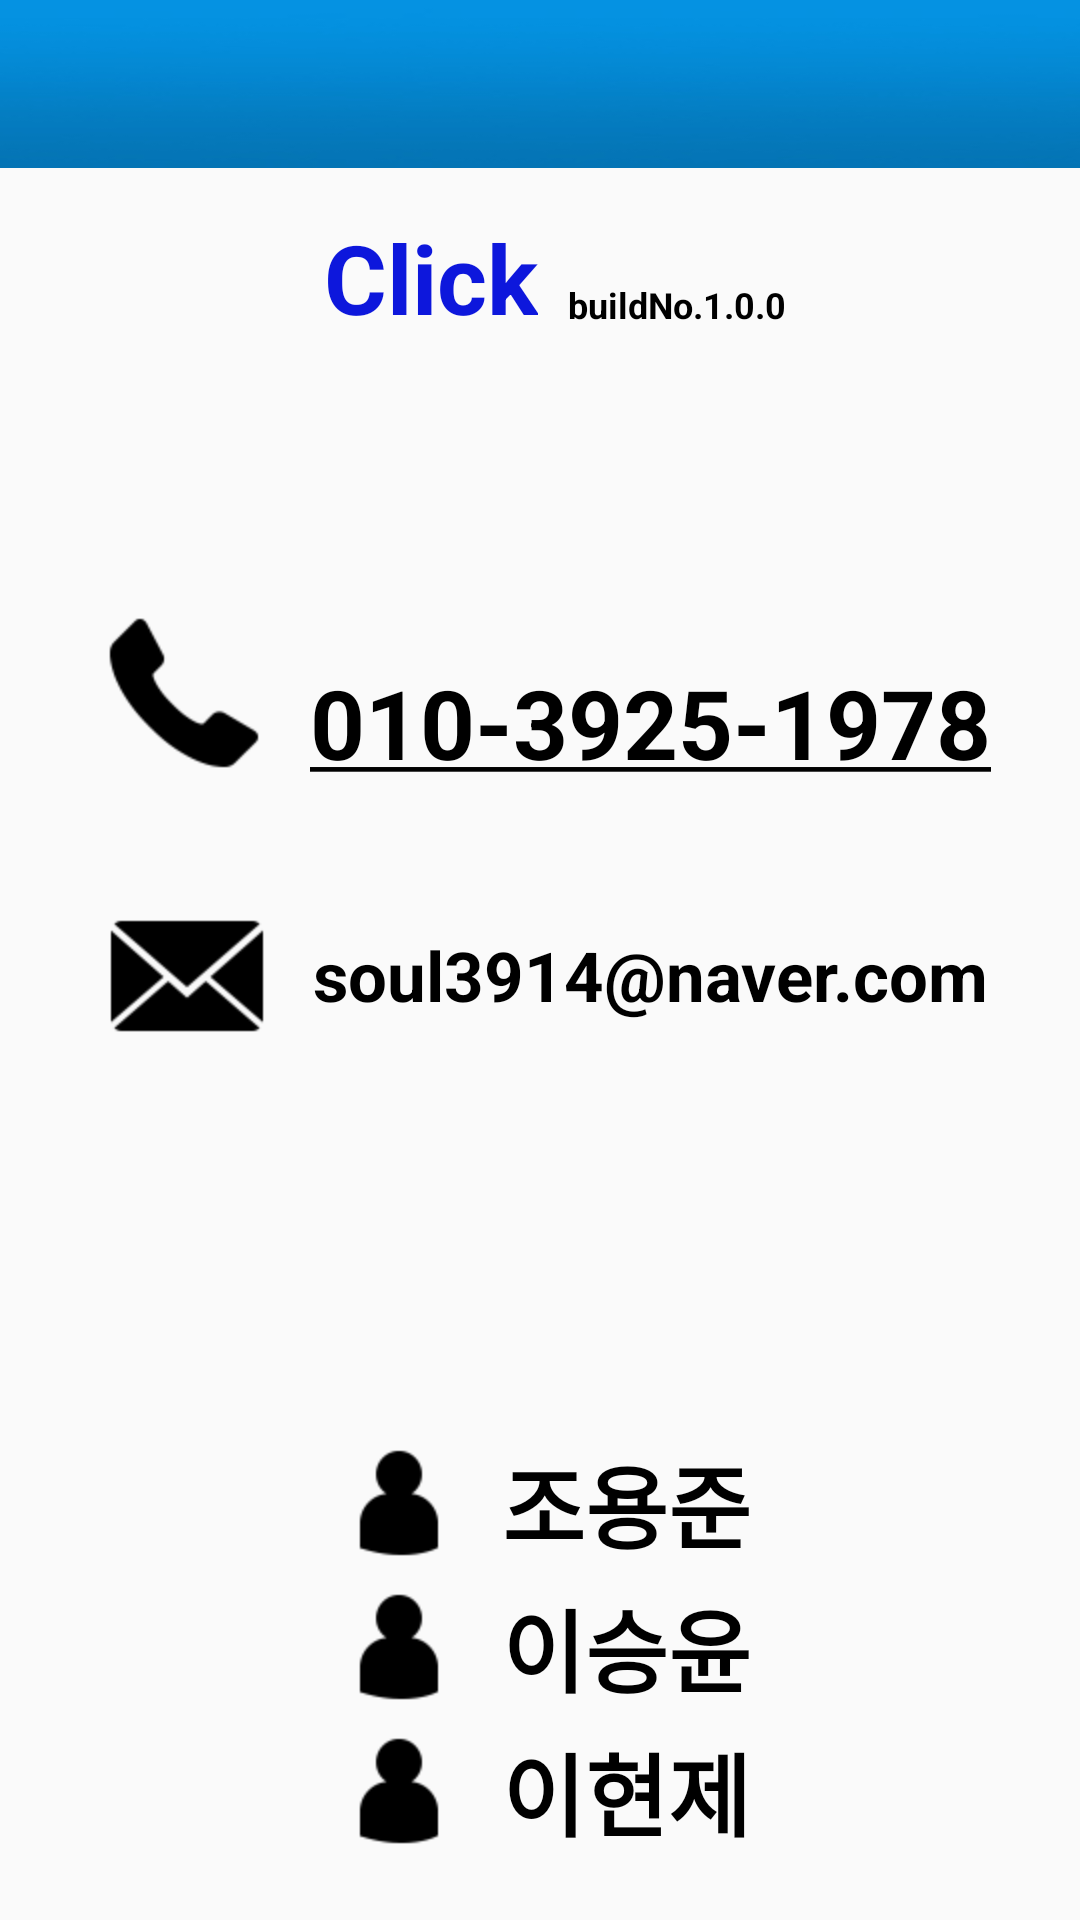

Android layout source for this screen:
<!-- AndroidManifest.xml: application theme AppTheme -->
<!-- res/layout/activity_information.xml -->
<?xml version="1.0" encoding="utf-8"?>
<LinearLayout xmlns:android="http://schemas.android.com/apk/res/android"
    xmlns:app="http://schemas.android.com/apk/res-auto"
    xmlns:tools="http://schemas.android.com/tools"
    android:layout_width="match_parent"
    android:layout_height="match_parent"
    android:orientation="vertical"
    tools:context=".Information">

    <android.support.v7.widget.Toolbar
        android:layout_width="match_parent"
        android:layout_height="?attr/actionBarSize"
        android:id="@+id/infotool"
        android:background="@drawable/background_purple"
        android:theme="@style/ThemeOverlay.AppCompat.Dark"
        app:popupTheme="@style/AppTheme.PopupOverlay">



    </android.support.v7.widget.Toolbar>

    <LinearLayout
        android:layout_width="match_parent"
        android:orientation="horizontal"
        android:gravity="center"
        android:layout_height="wrap_content">


        <ImageView
            android:layout_width="wrap_content"
            android:layout_height="wrap_content"
            android:background="@drawable/app_icon"
            />

        <TextView
            android:layout_width="wrap_content"
            android:layout_height="wrap_content"
            android:layout_marginLeft="10dp"
            android:layout_marginTop="10dp"
            android:lineSpacingExtra="14sp"
            android:text="Click"
            android:textAllCaps="false"
            android:textColor="@color/colorPrimary"
            android:textSize="32dp"
            android:textStyle="bold" />

        <TextView
            android:layout_marginTop="19dp"
            android:layout_width="wrap_content"
            android:layout_height="wrap_content"
            android:layout_marginLeft="10dp"
            android:lineSpacingExtra="14sp"
            android:text="buildNo.1.0.0"
            android:textAllCaps="false"
            android:textColor="@android:color/black"
            android:textSize="12dp"
            android:textStyle="bold"/>

    </LinearLayout>

    <LinearLayout
        android:layout_marginTop="90dp"
        android:orientation="horizontal"
        android:layout_width="match_parent"
        android:gravity = "center"
        android:layout_height="wrap_content">


        <ImageView
            android:layout_width="wrap_content"
            android:layout_height="wrap_content"
            android:background="@drawable/tell"
            />

        <TextView
            android:layout_marginTop="10dp"
            android:layout_marginLeft="10dp"
            android:layout_width="wrap_content"
            android:layout_height="wrap_content"
            android:lineSpacingExtra="14sp"
            android:text="@string/your_tell_number"
            android:textAllCaps="false"
            android:textColor="@android:color/black"
            android:textSize="32dp"
            android:onClick = "tell"
            android:textStyle="bold" />
    </LinearLayout>


    <LinearLayout
        android:gravity="center"
        android:layout_width="match_parent"
        android:orientation="horizontal"
        android:layout_marginTop="30dp"
        android:layout_height="wrap_content">


        <ImageView
            android:background="@drawable/email"
            android:layout_width="wrap_content"
            android:layout_height="wrap_content" />

        <TextView

            android:layout_marginLeft="10dp"
            android:layout_width="wrap_content"
            android:layout_height="wrap_content"
            android:lineSpacingExtra="14sp"
            android:text="soul3914@naver.com"
            android:textAllCaps="false"
            android:textColor="@android:color/black"
            android:textSize="23dp"
            android:textStyle="bold" />

    </LinearLayout>

    <LinearLayout

        android:layout_marginTop="120dp"
        android:layout_width="match_parent"
        android:orientation="horizontal"
        android:gravity="center"
        android:layout_height="wrap_content">


        <ImageView
            android:background="@drawable/person"
            android:layout_width="wrap_content"
            android:layout_height="wrap_content" />

        <TextView
            android:layout_width="wrap_content"
            android:layout_height="wrap_content"
            android:layout_marginLeft="10dp"
            android:lineSpacingExtra="14sp"
            android:text="조용준"
            android:textAllCaps="false"
            android:textColor="@android:color/black"
            android:textSize="30dp"
            android:textStyle="bold" />
    </LinearLayout>

    <LinearLayout
        android:gravity="center"
        android:orientation="horizontal"
        android:layout_width="match_parent"
        android:layout_height="wrap_content">


        <ImageView
            android:layout_width="wrap_content"
            android:background="@drawable/person"
            android:layout_height="wrap_content" />

        <TextView
            android:layout_width="wrap_content"
            android:layout_height="wrap_content"
            android:layout_marginLeft="10dp"
            android:lineSpacingExtra="14sp"
            android:text="이승윤"
            android:textAllCaps="false"
            android:textColor="@android:color/black"
            android:textSize="30dp"
            android:textStyle="bold" />
    </LinearLayout>

    <LinearLayout
        android:layout_width="match_parent"
        android:gravity="center"
        android:orientation="horizontal"
        android:layout_height="wrap_content">


        <ImageView
            android:layout_width="wrap_content"
            android:background="@drawable/person"
            android:layout_height="wrap_content" />

        <TextView
            android:layout_width="wrap_content"
            android:layout_height="wrap_content"
            android:layout_marginLeft="10dp"
            android:lineSpacingExtra="14sp"
            android:text="이현제"
            android:textAllCaps="false"
            android:textColor="@android:color/black"
            android:textSize="30dp"
            android:textStyle="bold" />
    </LinearLayout>



</LinearLayout>
<!-- resources referenced by this layout -->
<resources>
  <color name="colorPrimary">#0d17dc</color>
  <!-- drawable background_purple: jpg bitmap (drawable-hdpi, 20343 bytes) -->
  <!-- drawable email: png bitmap (drawable-hdpi, 2762 bytes) -->
  <!-- drawable person: png bitmap (drawable-hdpi, 2147 bytes) -->
  <!-- drawable tell: png bitmap (drawable-hdpi, 2486 bytes) -->
  <string name="your_tell_number"><u>010-3925-1978</u></string>
  <style name="AppTheme.PopupOverlay" parent="ThemeOverlay.AppCompat.Light" />
  <style name="AppTheme" parent="Theme.AppCompat.Light.NoActionBar">
          
          <item name="colorPrimary">@color/colorPrimary</item>
          <item name="colorPrimaryDark">@color/colorPrimaryDark</item>
          <item name="colorAccent">@color/colorAccent</item>
      </style>
  <color name="colorPrimaryDark">#616161</color>
  <color name="colorAccent">#FF4081</color>
</resources>
